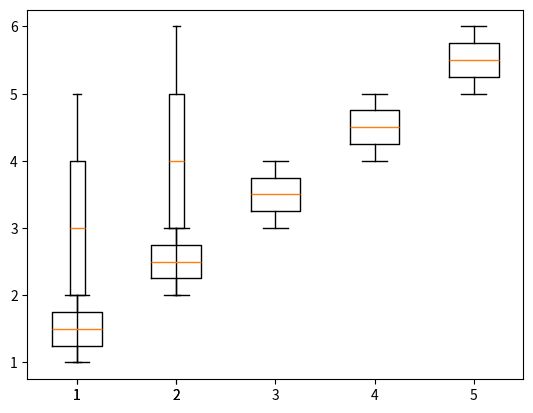

Write the Python code that produced this figure.
import numpy as np
import matplotlib.pyplot as plt
data1 = [1, 2, 3, 4, 5]
data2 = [2, 3, 4, 5, 6]
 
plt.boxplot([ data1, data2 ] )
plt.show()

plt.boxplot(np.array([ data1, data2 ]) )
plt.show()
